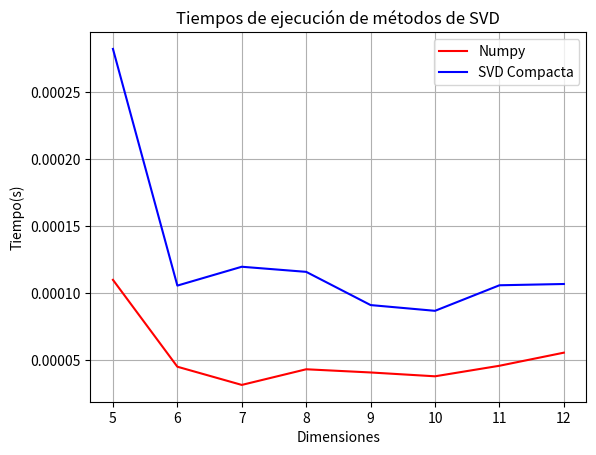

Write the Python code that produced this figure.
import numpy as np
import matplotlib.pyplot as plt
import time

def svdCompact(A):
    m, n = A.shape
    if m > n:
        M1 = A.T@A
        D, V = np.linalg.eig(M1)
        const = n*np.max(D)*2.22e-16
        y = (D>const)
        rA = np.sum(y)
        D = y*D
        idx = D.argsort()[::-1]   
        D = D[idx]
        V = V[idx]
        Vr = V[:,:rA]
        Sr = np.diag(D[:rA])
        Ur = (1/D[:rA])*(A@Vr)
    else:
        M1 = A@A.T
        D, V = np.linalg.eig(M1)
        const = n*np.max(D)*2.22e-16
        y = (D>const)
        rA = np.sum(y)
        D = y*D
        idx = D.argsort()[::-1]   
        D = D[idx]
        U = V[idx]
        Ur = U[:,:rA]
        Sr = np.diag(D[:rA])
        Vr = (1/D[:rA]).T@A@Ur
        
    return Vr, Sr, Ur


def grafica_tiempos(A):
    dimensiones = range(5,13)
    tiempos_svd = []
    tiempos_svd_compacta = []
    for i in dimensiones:
        A = np.random.rand(i,i-1)
        start = time.time()
        np.linalg.svd(A)
        finish = time.time()
        svdCompact(A)
        finish2 = time.time()
        tiempos_svd.append(finish - start)
        tiempos_svd_compacta.append(finish2 - finish)
    
    plt.plot(dimensiones, tiempos_svd, 'r-',label="Numpy")
    plt.plot(dimensiones, tiempos_svd_compacta, 'b-', label="SVD Compacta")
    plt.title("Tiempos de ejecución de métodos de SVD")
    plt.xlabel("Dimensiones")
    plt.ylabel("Tiempo(s)")
    plt.legend()
    plt.grid()
    plt.show()

matriz = np.array([[2, 1, 2], [2, -2, 2], [-2, -1, -2], [2, 0, 2]])
Vr, Sr, Ur = svdCompact(matriz)
print("Vr:\n", Vr)
print("Sr:\n", Sr)
print("Ur:\n", Ur)
grafica_tiempos(matriz)